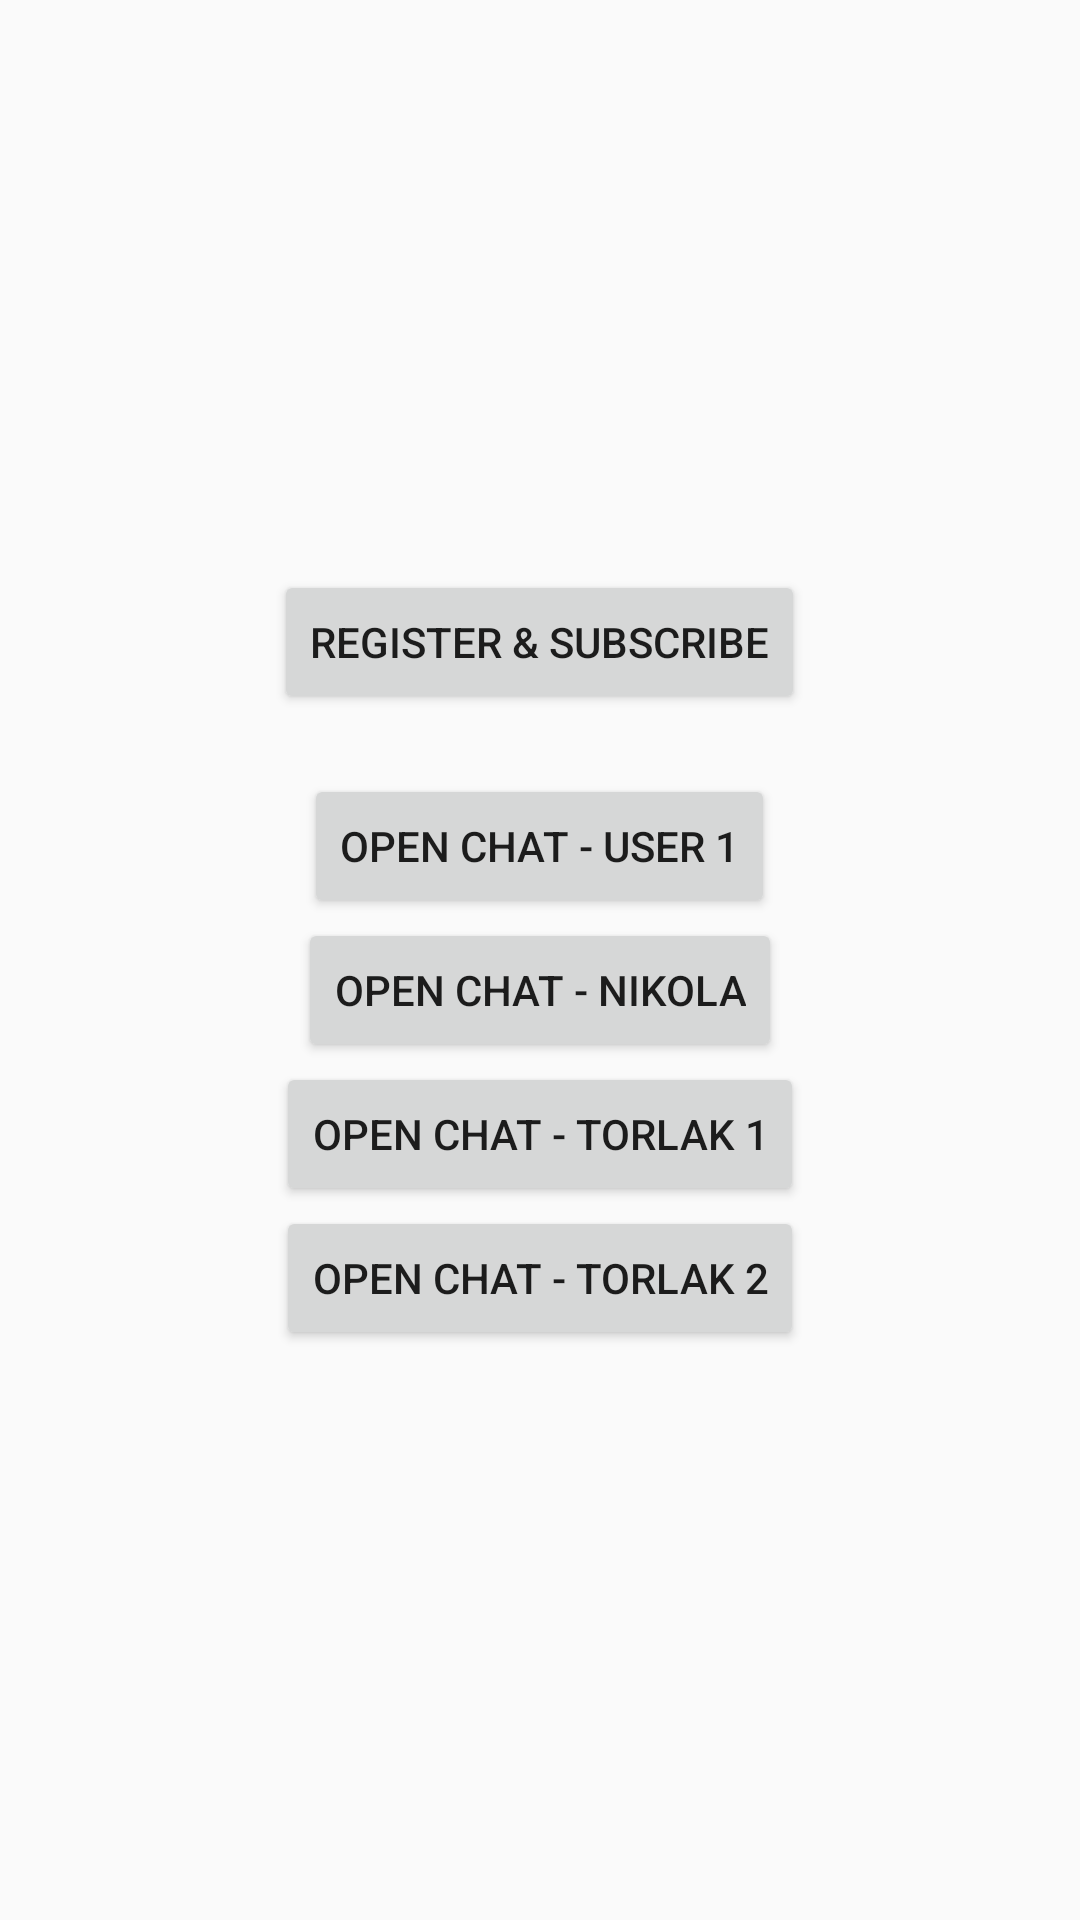

Reconstruct the res/layout file that produces this screen, plus the resources it refers to.
<!-- AndroidManifest.xml: application theme Theme.ChatTestApp -->
<!-- res/layout/activity_main.xml -->
<?xml version="1.0" encoding="utf-8"?>
<LinearLayout xmlns:android="http://schemas.android.com/apk/res/android"
    xmlns:tools="http://schemas.android.com/tools"
    android:layout_width="match_parent"
    android:layout_height="match_parent"
    android:layout_gravity="center"
    android:gravity="center"
    android:orientation="vertical"
    tools:context=".MainActivity">

    <Button
        android:id="@+id/btnRegisterAndSubscribe"
        android:layout_width="wrap_content"
        android:layout_height="wrap_content"
        android:layout_marginBottom="20dp"
        android:text="@string/register_subscribe" />

    <Button
        android:id="@+id/btnOpenChatList1"
        android:layout_width="wrap_content"
        android:layout_height="wrap_content"
        android:text="@string/open_chat_user_1" />

    <Button
        android:id="@+id/btnOpenChatList2"
        android:layout_width="wrap_content"
        android:layout_height="wrap_content"
        android:text="Open Chat - Nikola" />

    <Button
        android:id="@+id/btnOpenChatList3"
        android:layout_width="wrap_content"
        android:layout_height="wrap_content"
        android:text="Open Chat - Torlak 1" />


    <Button
        android:id="@+id/btnOpenChatList4"
        android:layout_width="wrap_content"
        android:layout_height="wrap_content"
        android:text="Open Chat - Torlak 2" />
</LinearLayout>
<!-- resources referenced by this layout -->
<resources>
  <string name="open_chat_user_1">Open Chat - User 1</string>
  <string name="register_subscribe">Register &amp; subscribe</string>
  <style name="Theme.ChatTestApp" parent="Base.Theme.ChatTestApp" />
  <style name="Base.Theme.ChatTestApp" parent="Theme.AppCompat.Light.NoActionBar">
          
          
      </style>
</resources>
